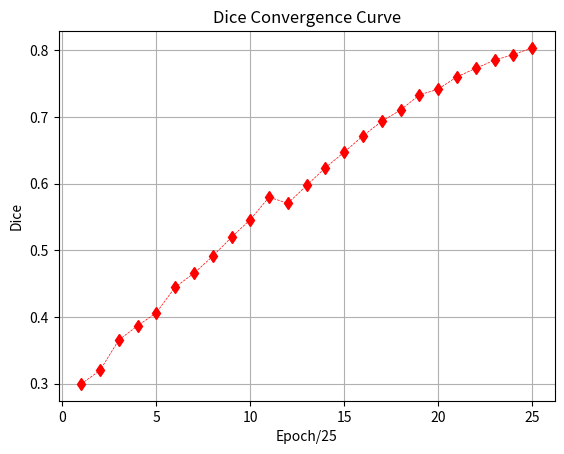
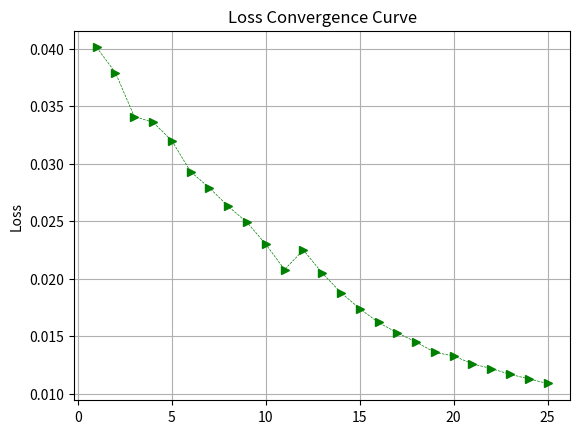

Recreate these plots in Python, in order.
import matplotlib.pyplot as plt
import numpy as np

# 分别存放所有点的横坐标和纵坐标，一一对应

# 4_3epoch时，效果有所下降
loss_list = [0.0401, 0.0379, 0.0341, 0.0336,
             0.0320, 0.0293, 0.0279, 0.0263, 0.0249, 0.0230, 0.0208,  # batch_size = 4
             0.0225, 0.0205, 0.0188, 0.0174, 0.0162, 0.0153, 0.0145, 0.0136, 0.0133, 0.0126,
             0.0122, 0.0117, 0.0113, 0.0109]

dice_list = [0.2996, 0.3198, 0.3655, 0.3868,
             0.4063, 0.4448, 0.4655, 0.4911, 0.5196, 0.5460, 0.5797,  # batch_size = 4
             0.5705, 0.5972, 0.6239, 0.6473, 0.6717, 0.6935, 0.7104, 0.7330, 0.7417, 0.7602,
             0.7729, 0.7851, 0.7935, 0.8035]  # batch_size = 8
x_list = np.arange(1, len(loss_list) + 1)
# 创建图并命名
plt.figure('Dice fig')
ax = plt.gca()

# 画连线图，以x_list中的值为横坐标，以y_list中的值为纵坐标
# 参数c指定连线的颜色，linewidth指定连线宽度，alpha指定连线的透明度

plt.plot(x_list, dice_list, color='red', linestyle='--', marker='d', linewidth=0.5)
plt.xlabel('Epoch' + '/' + str(len(x_list)))
plt.ylabel('Dice')
plt.title("Dice Convergence Curve")
plt.grid()  # 生成网格

plt.figure('Loss fig')
plt.plot(x_list, loss_list, color='green', linestyle='--', marker='>', linewidth=0.5)
plt.ylabel('Loss')
plt.title("Loss Convergence Curve")
plt.grid()  # 生成网格

plt.show()

